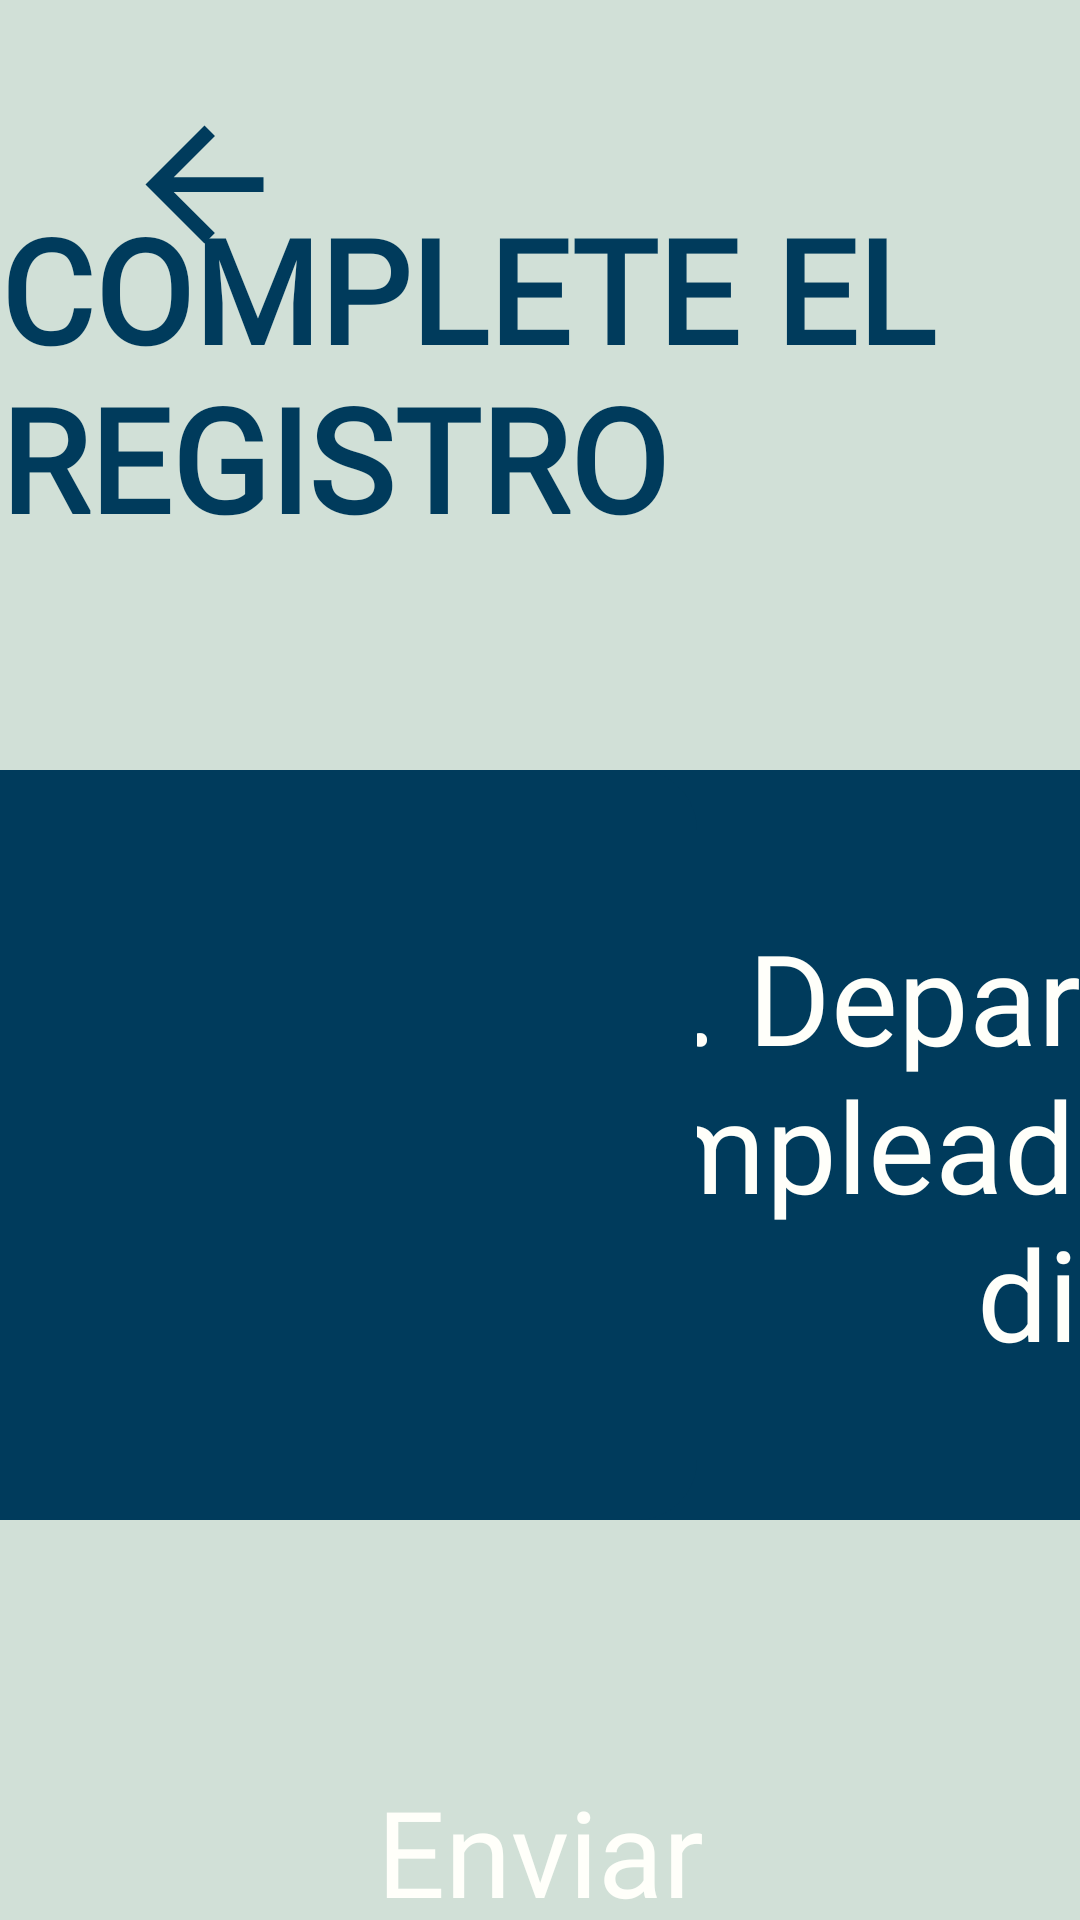

This screen was rendered from an Android layout file. Write that file and the resources it references.
<!-- AndroidManifest.xml: application theme Theme.Caritas_login_inicio -->
<!-- res/layout/fragment_solicitante.xml -->
<?xml version="1.0" encoding="utf-8"?>

<androidx.constraintlayout.widget.ConstraintLayout xmlns:android="http://schemas.android.com/apk/res/android"
    xmlns:app="http://schemas.android.com/apk/res-auto"
    android:layout_width="match_parent"
    android:layout_height="match_parent"
    android:background="#D1E0D7">

    <TextView
        android:id="@+id/text_solicitante_titulo"
        android:layout_width="wrap_content"
        android:layout_height="wrap_content"
        android:layout_marginTop="64dp"
        android:fontFamily="@font/gotham_medium"
        android:text="@string/solicitante_titulo"
        android:textAllCaps="true"
        android:textColor="#003B5C"
        android:textSize="48sp"
        android:textStyle="bold"
        app:layout_constraintEnd_toEndOf="parent"
        app:layout_constraintStart_toStartOf="parent"
        app:layout_constraintTop_toTopOf="parent" />

    <ImageView
        android:id="@+id/solicitante_to_menu"
        android:layout_width="72dp"
        android:layout_height="59dp"
        android:layout_marginStart="32dp"
        android:layout_marginTop="32dp"
        android:contentDescription="@string/flecha_return_home"
        android:src="@drawable/ic_baseline_arrow_back_24"
        app:layout_constraintStart_toStartOf="parent"
        app:layout_constraintTop_toTopOf="parent" />

    <AutoCompleteTextView
        android:id="@+id/ACTextView_Departamento"
        android:layout_width="500dp"
        android:layout_height="250dp"
        android:layout_marginStart="128dp"
        android:layout_marginTop="72dp"
        android:background="@drawable/custom_button_login"
        android:ems="10"
        android:fontFamily="@font/gotham_medium"
        android:hint="@string/a_qu_departamento_se_dirige"
        android:paddingStart="12dp"
        android:paddingEnd="12dp"
        android:lines="1"
        android:maxLines="1"
        android:textAlignment="center"
        android:textColor="#FFFFFA"
        android:textColorHint="#FFFFFA"
        android:textSize="42sp"
        app:layout_constraintStart_toStartOf="parent"
        app:layout_constraintTop_toBottomOf="@+id/text_solicitante_titulo" />

    <Spinner
        android:id="@+id/spinner"
        android:background="@drawable/custom_button_login"
        android:layout_width="500dp"
        android:layout_height="250dp"
        android:layout_marginTop="72dp"
        android:layout_marginEnd="128dp"
        app:layout_constraintEnd_toEndOf="parent"
        app:layout_constraintTop_toBottomOf="@+id/text_solicitante_titulo"/>

    <androidx.appcompat.widget.AppCompatButton
        android:id="@+id/button_enviar"
        android:layout_width="250dp"
        android:layout_height="125dp"
        android:layout_marginTop="48dp"
        android:background="@drawable/custom_button_enviar"
        android:fontFamily="@font/gotham_medium"
        android:text="@string/enviar_solicitante"
        android:textAllCaps="false"
        android:textColor="#FFFFFA"
        android:textSize="40sp"
        app:layout_constraintEnd_toEndOf="parent"
        app:layout_constraintStart_toStartOf="parent"
        app:layout_constraintTop_toBottomOf="@+id/spinner" />

    <ImageView
        android:id="@+id/logo_izq"
        android:layout_width="300dp"
        android:layout_height="150dp"
        android:layout_marginStart="32dp"
        android:layout_marginBottom="32dp"
        android:contentDescription="@string/logo_caritas_izq"
        android:src="@drawable/logo_sin_fondo"
        app:layout_constraintBottom_toBottomOf="parent"
        app:layout_constraintStart_toStartOf="parent" />

    <ImageView
        android:id="@+id/logo_der"
        android:layout_width="300dp"
        android:layout_height="150dp"
        android:layout_marginEnd="32dp"
        android:layout_marginBottom="32dp"
        android:contentDescription="@string/logo_caritas_der"
        android:src="@drawable/logo_sin_fondo"
        app:layout_constraintBottom_toBottomOf="parent"
        app:layout_constraintEnd_toEndOf="parent" />


</androidx.constraintlayout.widget.ConstraintLayout>
<!-- resources referenced by this layout -->
<resources>
  <!-- drawable custom_button_enviar (drawable) -->
  <?xml version="1.0" encoding="utf-8"?>
  
  <selector xmlns:android="http://schemas.android.com/apk/res/android">
  
      <item android:state_pressed="false" android:drawable="@drawable/custom_button_enviar_normal"/>
      <item android:state_pressed="true" android:drawable="@drawable/custom_button_enviar_pressed"/>
  
  </selector>
  <!-- drawable custom_button_login (drawable) -->
  <?xml version="1.0" encoding="utf-8"?>
  
  <selector xmlns:android="http://schemas.android.com/apk/res/android">
  
      <item android:state_pressed="false" android:drawable="@drawable/custom_button_login_normal"/>
      <item android:state_pressed="true" android:drawable="@drawable/custom_button_login_pressed"/>
  
  </selector>
  <!-- drawable ic_baseline_arrow_back_24 (drawable) -->
  <vector android:height="24dp" android:tint="#003B5C"
      android:viewportHeight="24" android:viewportWidth="24"
      android:width="24dp" xmlns:android="http://schemas.android.com/apk/res/android">
      <path android:fillColor="@android:color/white" android:pathData="M20,11H7.83l5.59,-5.59L12,4l-8,8 8,8 1.41,-1.41L7.83,13H20v-2z"/>
  </vector>
  <string name="a_qu_departamento_se_dirige">1. Departamento o empleado al que se dirige</string>
  <string name="enviar_solicitante">Enviar</string>
  <string name="flecha_return_home">flecha_return_home</string>
  <string name="logo_caritas_der">logo_caritas_der</string>
  <string name="logo_caritas_izq">logo_caritas_izq</string>
  <string name="solicitante_titulo">Complete el registro</string>
  <style name="Theme.Caritas_login_inicio" parent="Theme.MaterialComponents.DayNight.NoActionBar">
          
          <item name="colorPrimary">@color/purple_500</item>
          <item name="colorPrimaryVariant">@color/purple_700</item>
          <item name="colorOnPrimary">@color/white</item>
          
          <item name="colorSecondary">@color/teal_200</item>
          <item name="colorSecondaryVariant">@color/teal_700</item>
          <item name="colorOnSecondary">@color/black</item>
          
          <item name="android:statusBarColor" tools:targetApi="l">?attr/colorPrimaryVariant</item>
          
      </style>
  <!-- drawable custom_button_login_normal (drawable) -->
  <?xml version="1.0" encoding="utf-8"?>
  
  <shape xmlns:android="http://schemas.android.com/apk/res/android" android:shape="rectangle">
  
      <corners android:radius="20dp"/>
      <solid android:color="#003B5C"/>
  
  </shape>
  <!-- drawable custom_button_login_pressed (drawable) -->
  <?xml version="1.0" encoding="utf-8"?>
  
  <shape xmlns:android="http://schemas.android.com/apk/res/android" android:shape="rectangle">
  
      <corners android:radius="20dp"/>
      <solid android:color="#009CA6"/>
  
  </shape>
  <!-- not gathered from this repository: default colours our renderer supplied (Android Studio template values) -->
  <color name="purple_500">#FF6200EE</color>
  <color name="purple_700">#FF3700B3</color>
  <color name="teal_200">#FF03DAC5</color>
  <color name="teal_700">#FF018786</color>
  <color name="black">#FF000000</color>
  <color name="white">#FFFFFFFF</color>
</resources>
